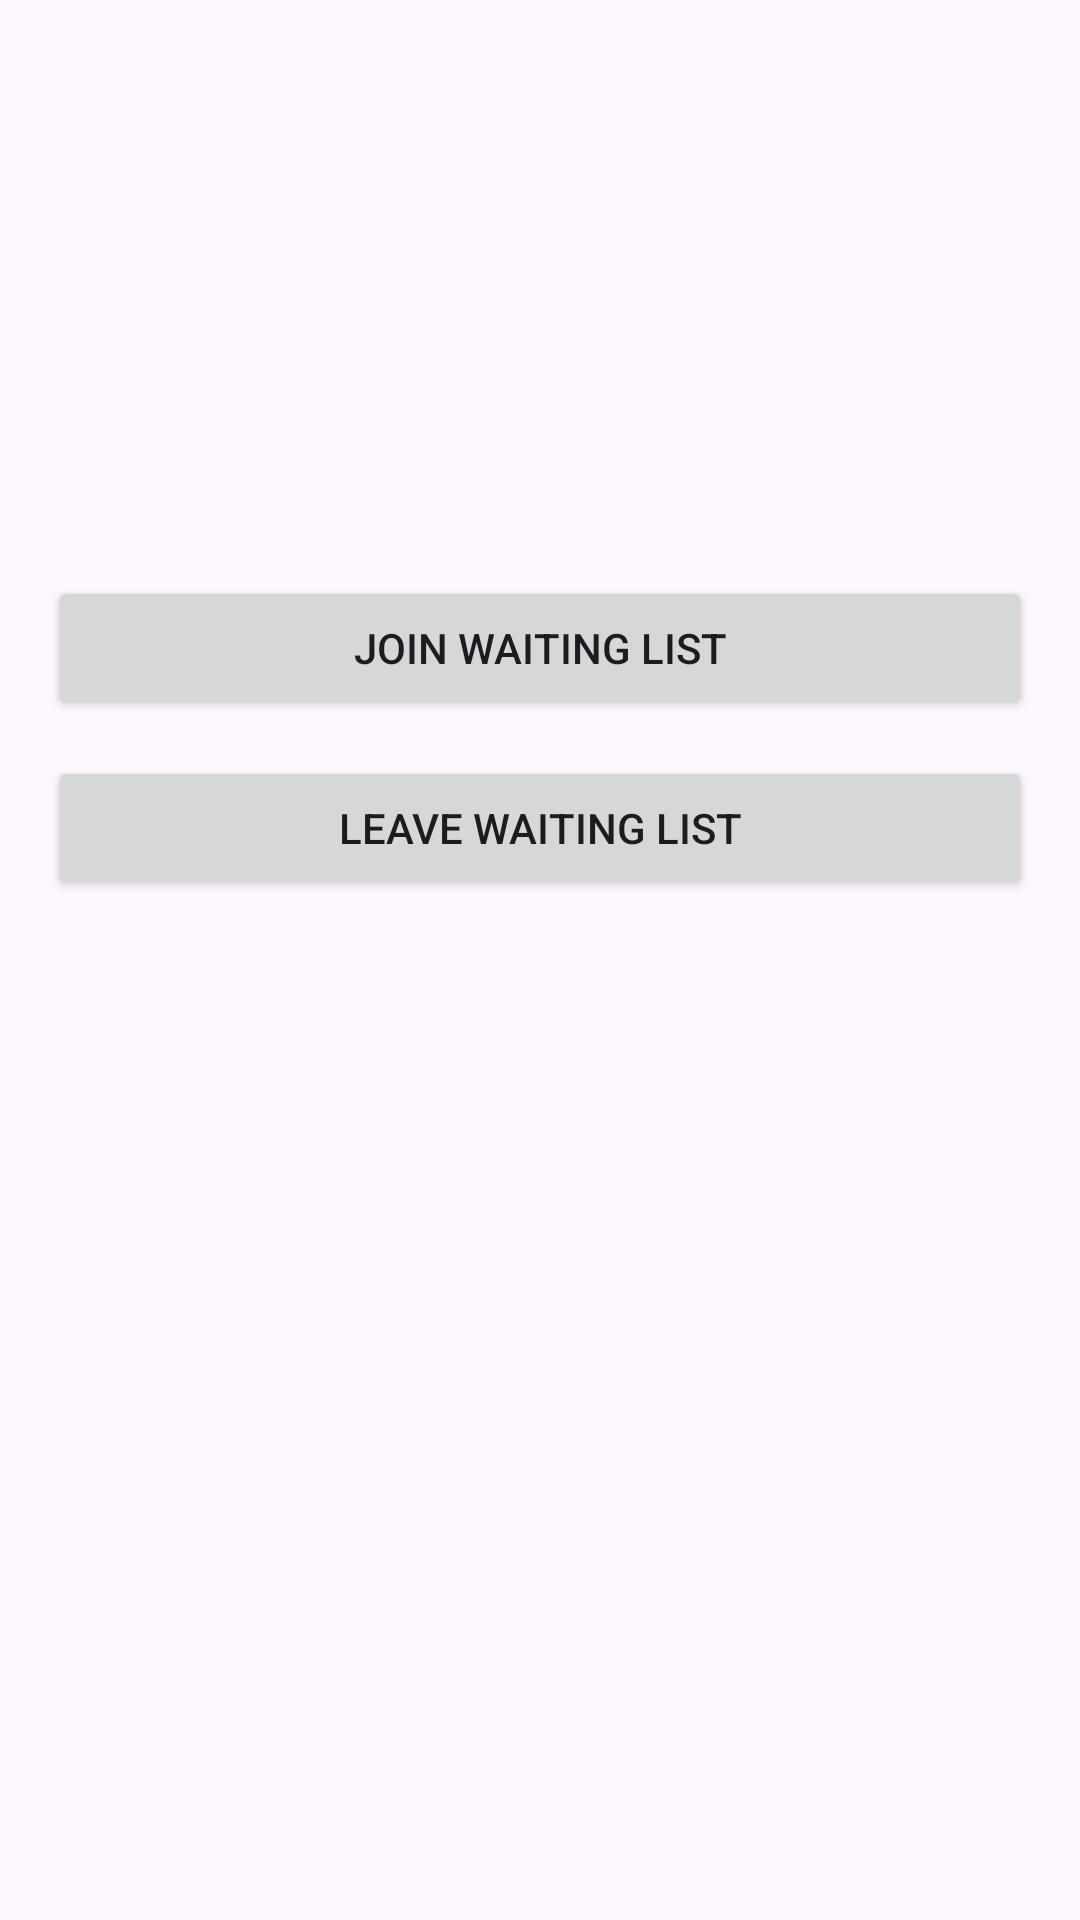

Layout XML and referenced resources for this Android screen:
<!-- AndroidManifest.xml: application theme Theme.Impact -->
<!-- res/layout/fragment_event_details.xml -->
<?xml version="1.0" encoding="utf-8"?>
<ScrollView xmlns:android="http://schemas.android.com/apk/res/android"
    android:layout_width="match_parent"
    android:layout_height="match_parent"
    android:padding="16dp">

    <LinearLayout
        android:layout_width="match_parent"
        android:layout_height="wrap_content"
        android:orientation="vertical">

        <TextView
            android:id="@+id/textViewEventDetailName"
            android:layout_width="match_parent"
            android:layout_height="wrap_content"
            android:textAppearance="@style/TextAppearance.AppCompat.Large"
            android:textStyle="bold" />

        <TextView
            android:id="@+id/textViewEventDetailDate"
            android:layout_width="match_parent"
            android:layout_height="wrap_content"
            android:layout_marginTop="8dp"
            android:textAppearance="@style/TextAppearance.AppCompat.Medium" />

        <TextView
            android:id="@+id/textViewEventDetailDescription"
            android:layout_width="match_parent"
            android:layout_height="wrap_content"
            android:layout_marginTop="12dp"
            android:textAppearance="@style/TextAppearance.AppCompat.Body1" />

        <TextView
            android:id="@+id/textViewEventDetailStatus"
            android:layout_width="match_parent"
            android:layout_height="wrap_content"
            android:layout_marginTop="12dp"
            android:textAppearance="@style/TextAppearance.AppCompat.Medium" />

        <TextView
            android:id="@+id/textViewEventDetailCount"
            android:layout_width="match_parent"
            android:layout_height="wrap_content"
            android:layout_marginTop="4dp"
            android:textAppearance="@style/TextAppearance.AppCompat.Small" />

        <Button
            android:id="@+id/buttonJoinWaitingList"
            android:layout_width="match_parent"
            android:layout_height="wrap_content"
            android:layout_marginTop="24dp"
            android:text="@string/event_details_join_button" />

        <Button
            android:id="@+id/buttonLeaveWaitingList"
            android:layout_width="match_parent"
            android:layout_height="wrap_content"
            android:layout_marginTop="12dp"
            android:text="@string/event_details_leave_button" />

        <Button
            android:id="@+id/buttonAcceptInvitation"
            android:layout_width="match_parent"
            android:layout_height="wrap_content"
            android:layout_marginTop="12dp"
            android:text="@string/event_details_accept_button"
            android:visibility="gone" />

        <Button
            android:id="@+id/buttonDeclineInvitation"
            android:layout_width="match_parent"
            android:layout_height="wrap_content"
            android:layout_marginTop="12dp"
            android:text="@string/event_details_decline_button"
            android:visibility="gone" />
    </LinearLayout>
</ScrollView>
<!-- resources referenced by this layout -->
<resources>
  <string name="event_details_accept_button">Accept Invitation</string>
  <string name="event_details_decline_button">Decline Invitation</string>
  <string name="event_details_join_button">Join Waiting List</string>
  <string name="event_details_leave_button">Leave Waiting List</string>
  <style name="Theme.Impact" parent="Base.Theme.Impact" />
  <style name="Base.Theme.Impact" parent="Theme.Material3.DayNight.NoActionBar">
          
          
      </style>
</resources>
